Photos from the image-classification dataset "LD_dataset" in the GitHub repository yyn-anson/COMP558Project. Its 6 classes are: beaches, city, forests, highways, mountains, offices.

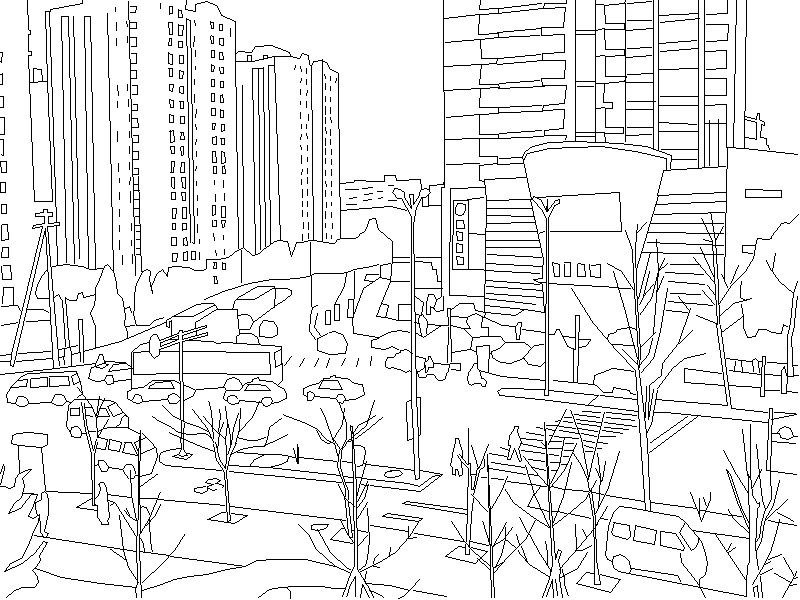
Label: city

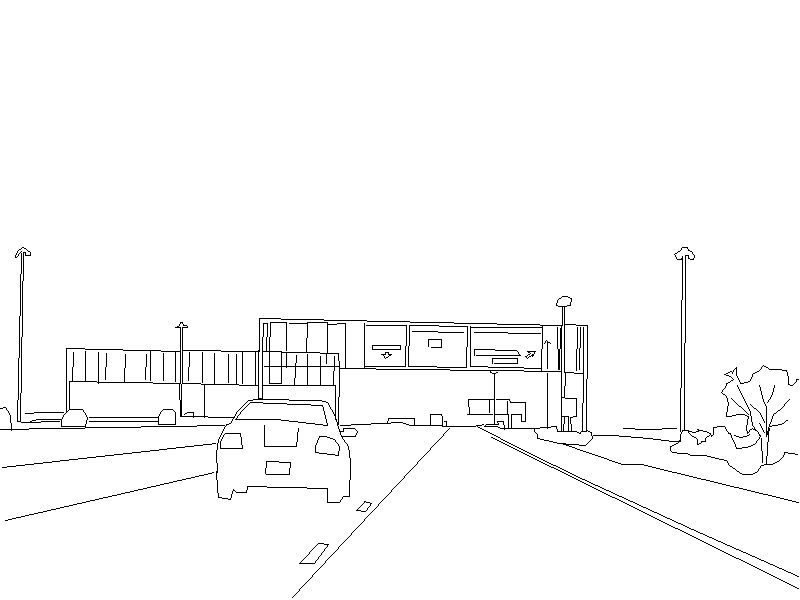
Label: highways

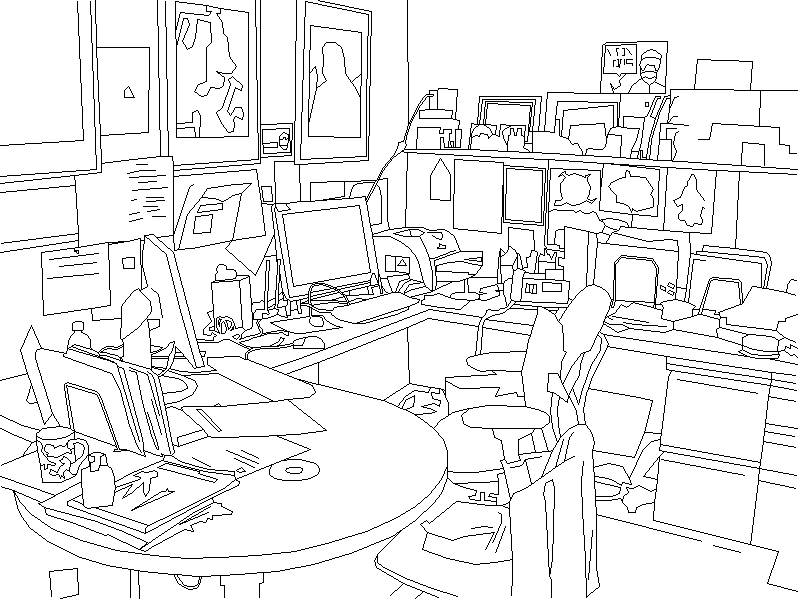
Label: offices

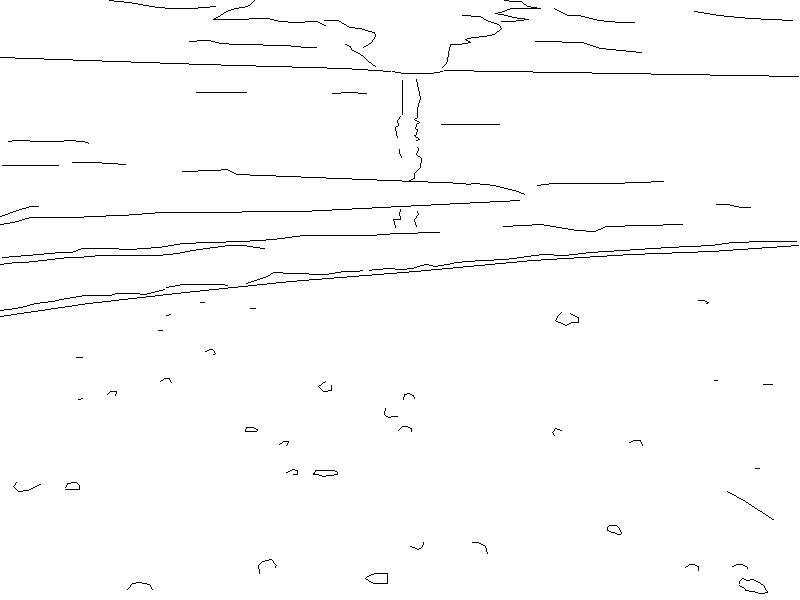
Label: beaches

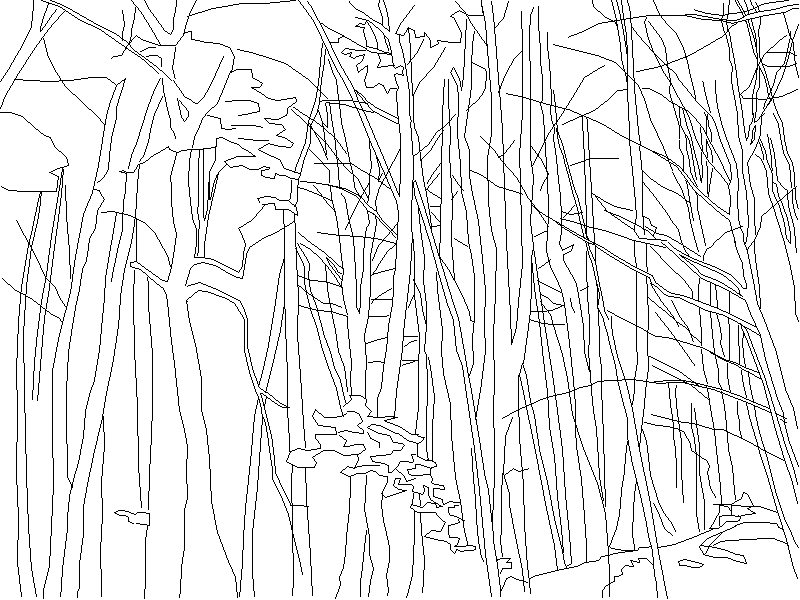
Label: forests

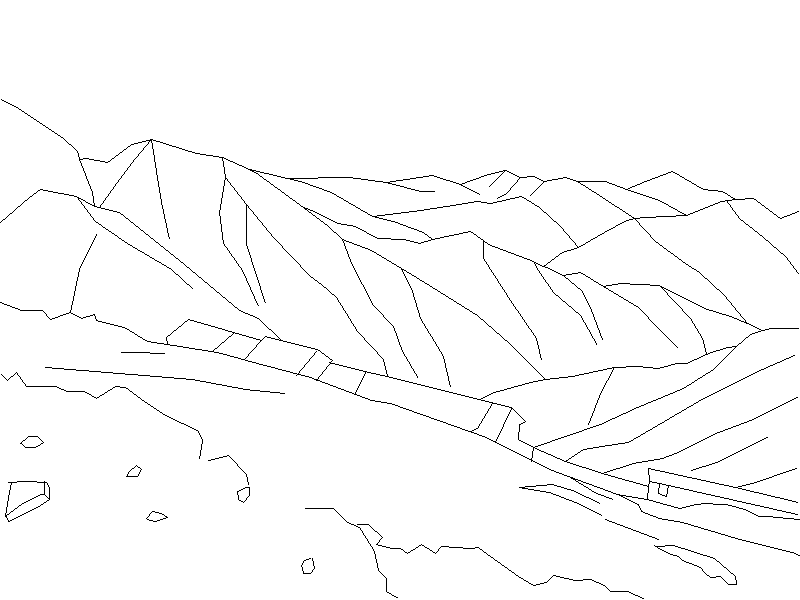
Label: mountains
